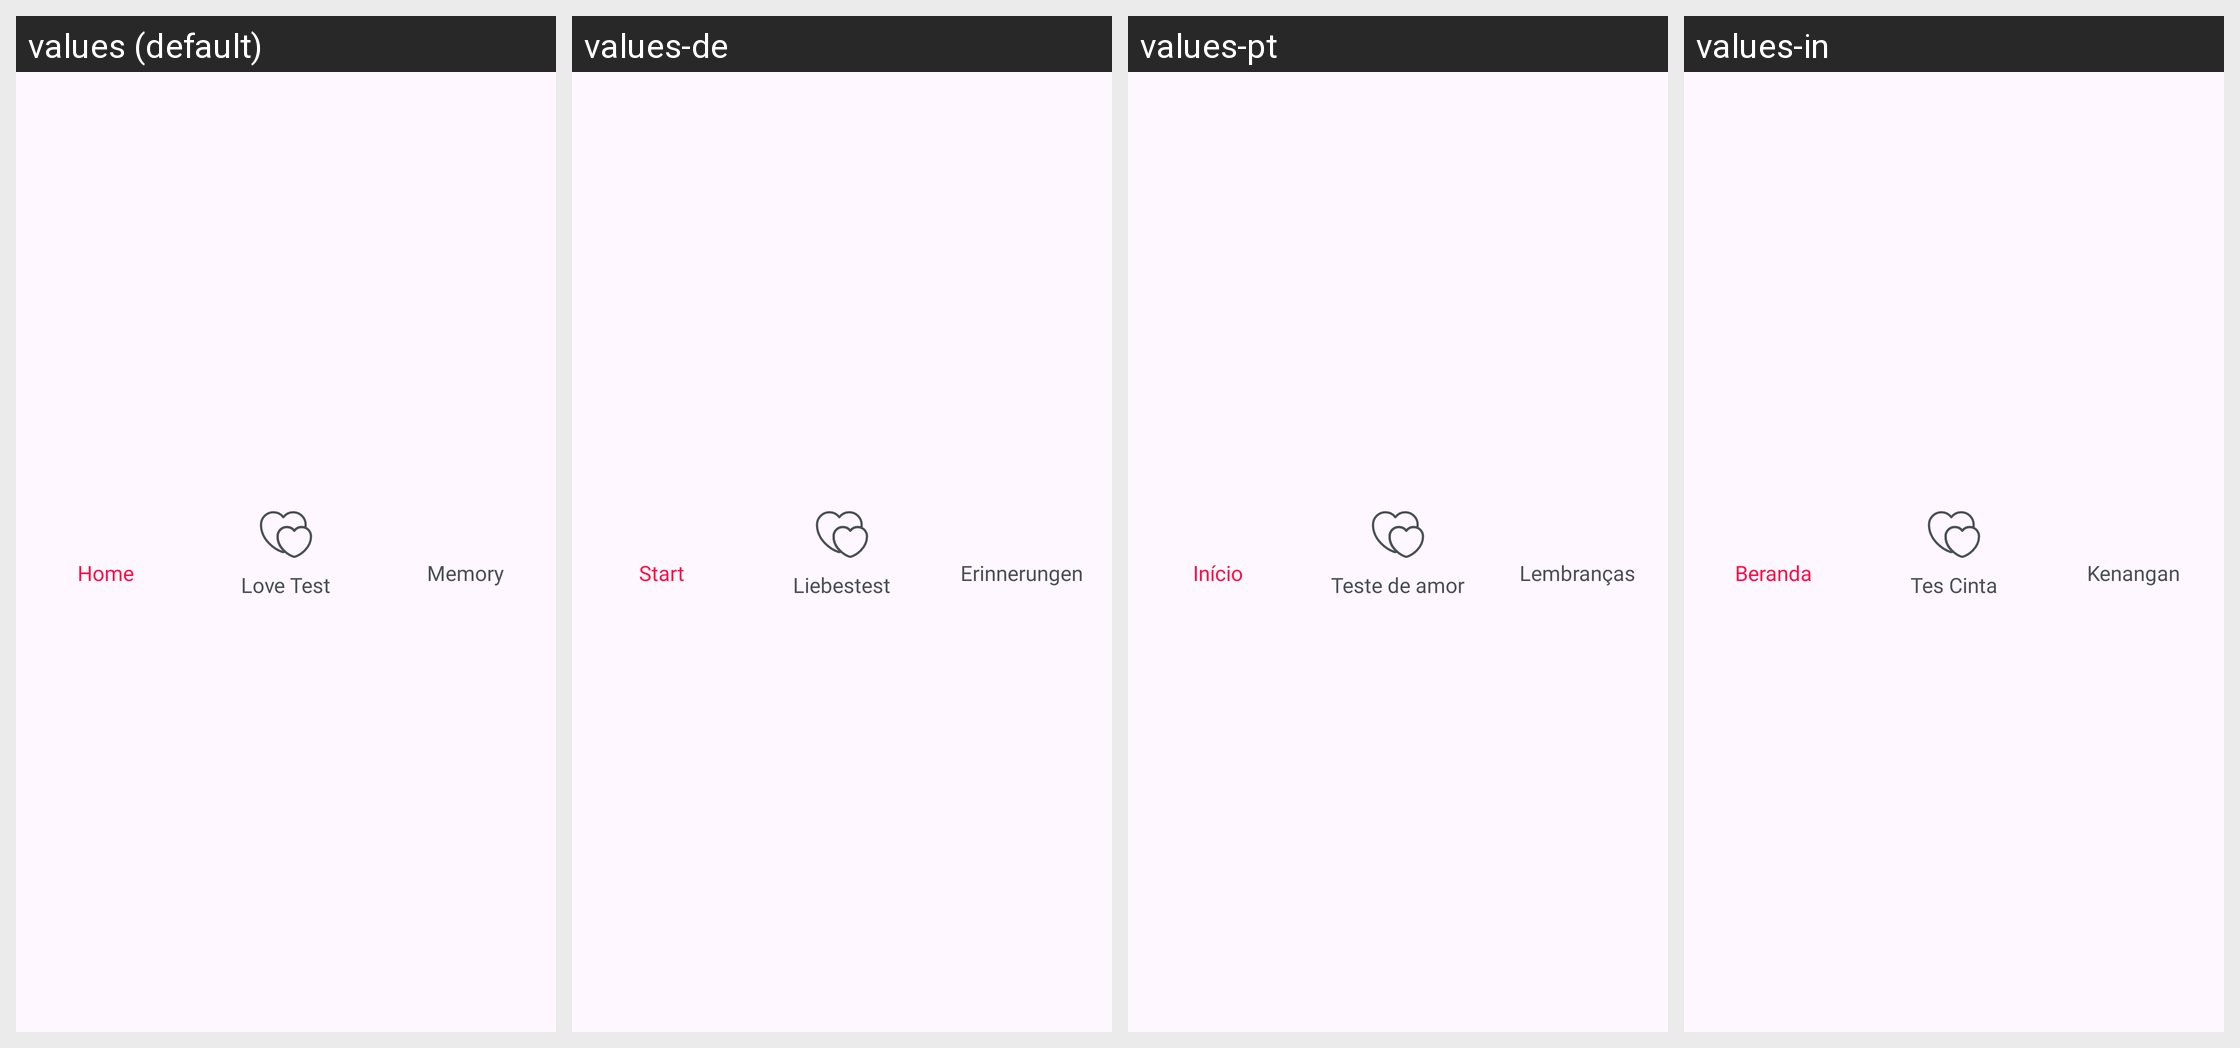

Strings drawn on this Android screen and how each of the app's shown locales translates them:
Android screen res/layout/view_bottom_tabs.xml rendered under 4 locales, left to right: values (default), values-de, values-pt, values-in. Device: Nexus 5 (rendered at 1080×1920; each locale shown at half size, 540×960, under a caption strip naming it); theme Theme.LoveTester.
Other locales in the repository, not shown: values-es, values-fr, values-hi.
Strings drawn on this screen, with the default value and each locale's value (text and hints the layout hard-codes, and strings that could not be matched under every locale, appear in the picture but are not listed):

nav_home
  values: Home
  values-de: Start
  values-pt: Início
  values-in: Beranda

nav_love_test
  values: Love Test
  values-de: Liebestest
  values-pt: Teste de amor
  values-in: Tes Cinta

nav_memory
  values: Memory
  values-de: Erinnerungen
  values-pt: Lembranças
  values-in: Kenangan
